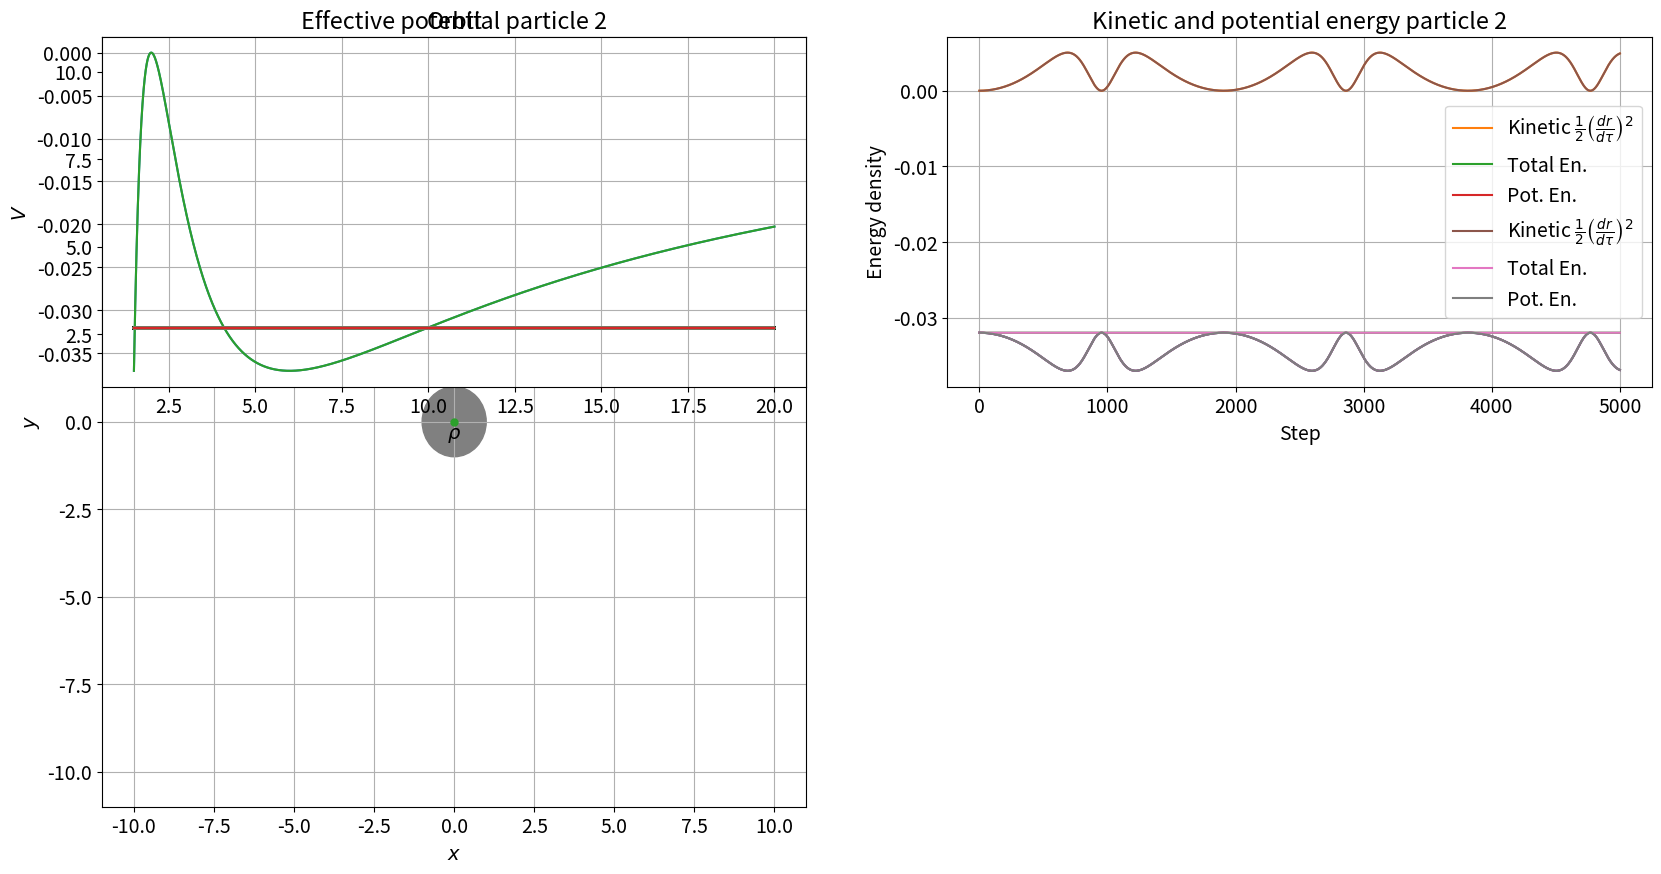

This chart was generated by the following Python code:
import numpy as np
import matplotlib.pyplot as plt
from matplotlib.patches import Circle
import time
import math
import matplotlib.animation as animation 

# Set common figure parameters
fig_size = 10
newparams = {'axes.grid': True,
             'lines.linewidth': 1.5, 'lines.markersize': 10,
             'font.size': 14}
plt.rcParams.update(newparams)
def Veff(rho, l):
    """ Evaluates the effective potential in the Schwarzschild geometry. """
    return -1/(2*rho) + l**2/(2*rho**2) - l**2/(2*rho**3)

def Vclassical(rho, l):
    """ Evaluates the classical effective potential. """
    return -1/(2*rho) + l**2/(2*rho**2)

def K(Z):
    """ Evaluates the kinetic part of the energy density. 
    Z = (x, y, u, v). 
    """
    rho2 = Z[0, :]**2 + Z[1, :]**2
    return .5 * (Z[3, :]*Z[1, :] + Z[2, :]*Z[0, :])**2/rho2
    
def getB(x, y, u, v):
    """ Computes the constant B. """
    l2 = (x*v - y*u)**2
    # Note that l2 has the "dimension" R_s 
    return 3*l2

def getA():
    """ Computes the constant A. """
    return .5

def RHS(Z, A, B):
    """ Returns the time derivatives of Z = X, Y, U and V. """
    
    rho = np.sqrt(Z[0]**2 + Z[1]**2)
    correction = 1 + B/rho**2
    dUdtau = -A*Z[0]/rho**3*correction
    dVdtau = -A*Z[1]/rho**3*correction
    
    return np.array([Z[2], Z[3], dUdtau, dVdtau])

def rk4step(f, y, h, A, B):
    """Calculate next step of an IVP of an ODE with a RHS described by the RHS function with RK4.
    Parameters:
        f: function. Right hand side of the ODE.
        y: float. Current step (position).
        h: float. Step-length.
    Returns:
        Next step.
    """
    
    s1 = f(y, A, B)
    s2 = f(y + h*s1/2.0, A, B)
    s3 = f(y + h*s2/2.0, A, B)
    s4 = f(y + h*s3, A, B)
    
    return y + h/6.0*(s1 + 2.0*s2 + 2.0*s3 + s4)

def getOrbit(n, T_max, Z0):
    """ Computes the orbit of the particle using the fourth order
    Runge-Kutta method.
    Parameters:
        n     : int. Number of iterations
        T_max : float. Stop time T=tau/t0
        Z0    : numpy-array, len(4), float.
                Position and velocities
                Z0 = [x, y, u, v]
    Returns:
        numpy-array, size(4, n). Z = [x[], y[], u[], v[]]
        Position and velocities for the orbit.
    """
    B = getB(*Z0)
    print("GR correction constant: %.2e"%(B))
    A = getA()
    
    h = T_max/float(n)
    Z = np.zeros((4, n + 1))
    Z[:, 0] = Z0

    tic = time.time()
    for i in range(0, n):
        Z[:, i + 1] = rk4step(RHS, Z[:, i], h, A, B)
        
    print("%.5f s, run time with %i steps."% (time.time() - tic, n))
    
    return Z
'''
import matplotlib.animation as animation 
#from matplotlib import animation, rc
from IPython.display import HTML

import matplotlib.pyplot as plt
plt.rcParams["animation.html"] = "jshtml"
from matplotlib import rc, animation
import matplotlib
matplotlib.rcParams['animation.embed_limit'] = 2**128

rc('animation', html='html5')
'''
def plotOrbit(Z, lim_fact):
    """ Plots the orbit, energy and effective potential.
    Parameters:
        Z: numpy-array, size(4, n). Z = [x[], y[], u[], v[]]
           Position and velocities for the orbit.
        lim_fact: float. Axis limits are given lim_fact
           multiplied by the start position.
    """

    xdata, ydata = [], [] 
    def init(): 
        # creating an empty plot/frame 
        line.set_data([], []) 
        return line, 
    
     
    def animate(i): 
        # appending new points to x, y axes points list 
        
        xdata.append(Z[0,i]) 
        ydata.append(Z[1,i]) 
        
        # set/update the x and y axes data 
        line.set_data(xdata, ydata) 
      
        # return line object 
        return line,   

    
    
    fig=plt.figure(figsize=(2*fig_size, fig_size))
        
    rho = (Z[0, :]**2 + Z[1, :]**2)**.5
    l = Z[0, :]*Z[3, :] - Z[1, :]*Z[2, :]
    #print(l)
    
    # Trajectory
    ax = plt.subplot(2, 2, (1, 3))
    plt.title("Orbit")
    #ax.plot(Z[0, :], Z[1, :], label="Orbit")
    ax.plot(Z[0, 0], Z[1, 0], "o", label="Start")
    plt.xlabel(r"$x$")
    plt.ylabel(r"$y$")
    ax.plot(0, 0, ".", label="Origin")
    circle = plt.Circle((0, 0), radius=1, color="gray")
    ax.add_artist(circle)
    ax_lim = max(Z[0, 0], Z[1, 0])
    plt.xlim([-lim_fact*ax_lim, lim_fact*ax_lim])
    plt.ylim([-lim_fact*ax_lim, lim_fact*ax_lim])
    plt.legend()
    
    
    line, = ax.plot([], [], lw=1) 
    
    anim = animation.FuncAnimation(fig, animate, init_func=init,repeat=False, 
                               frames=5000, interval=10, blit=True)
    #anim.save('scaterring.mp4', writer="ffmpeg")
    plt.show()
    
    
def plot2Orbit(Z1, Z2, lim_fact):
    """ Plots the orbit, energy and effective potential.
    Parameters:
        Z: numpy-array, size(4, n). Z = [x[], y[], u[], v[]]
           Position and velocities for the orbit.
        lim_fact: float. Axis limits are given lim_fact
           multiplied by the start position.
    """

    xdata1, ydata1 = [], [] 
    xdata2, ydata2 = [], [] 
    # center of mass
    xdata3, ydata3 = [], [] 
    
    def init(): 
        # creating an empty plot/frame 
        line1.set_data([], []) 
        line2.set_data([], []) 
        line3.set_data([], []) 
        return line1,line2,line3, 
    
     
    def animate(i): 
        # appending new points to x, y axes points list 
        #distance between particles
        distance  = math.sqrt((Z1[0,i]-Z2[0,i])**2 +(Z1[1,i]-Z2[1,i])**2)
        #angular momentum x*v-y*u for two particles
        
        rho1_i = (Z1[0, :]**2 + Z1[1, :]**2)**.5
        rho2_i = (Z2[0, :]**2 + Z2[1, :]**2)**.5
        l1_i = Z1[0, :]*Z1[3, :] - Z1[1, :]*Z1[2, :]
        l2_i = Z2[0, :]*Z2[3, :] - Z2[1, :]*Z2[2, :]
        Kinetic1=K(Z1)
        Kinetic2=K(Z2)
        print("angular momentum l1: ",l1_i[i]," and l2:",l2_i[i])
        
        #print(rho1_i[i],",",Kinetic1[i],",",rho1_i[i],",",l1_i[i],",",rho2_i[i],",",Kinetic2[i],",",rho2_i[i],",",l2_i[i])
        #print(i,",",np.sqrt(Z1[3, :]**2+Z1[2, :]**2)[i],",",Kinetic1[i],",",i,",",l1_i[i],",",i,",",np.sqrt(Z2[3, :]**2+Z2[2, :]**2)[i],",",Kinetic2[i],",",i,",",l2_i[i],",",i,",",(Kinetic1[i]+Kinetic2[i])/2)
        
        
        l1 = (Z1[0,i]*Z1[3,i] - Z1[1,i]*Z1[2,i])
        l2 = (Z2[0,i]*Z2[3,i] - Z2[1,i]*Z2[2,i])
        
        #print("Step: ",i," Angular momentum l1: ",l1," and l2:",l2)
        
        #print(distance)
        
        if distance < 0.01:
            print("Collision!")
        xdata1.append(Z1[0,i]) 
        ydata1.append(Z1[1,i]) 
        
        xdata2.append(Z2[0,i]) 
        ydata2.append(Z2[1,i]) 
        
        xdata3.append((Z1[0,i]+Z2[0,i])/2)
        ydata3.append((Z1[1,i]+Z2[1,i])/2)
        
        # set/update the x and y axes data 
        line1.set_data(xdata1, ydata1) 
        line2.set_data(xdata2, ydata2) 
        line3.set_data(xdata3, ydata3) 
      
        # return line object 
        return line1,line2,line3,   

    
    
    fig=plt.figure(figsize=(2*fig_size, fig_size))
    '''    
    rho1 = (Z1[0, :]**2 + Z1[1, :]**2)**.5
    l1 = Z1[0, :]*Z1[3, :] - Z1[1, :]*Z1[2, :]
    
    rho2 = (Z2[0, :]**2 + Z2[1, :]**2)**.5
    l2 = Z2[0, :]*Z2[3, :] - Z2[1, :]*Z2[2, :]
    print("Angular momentum l1: ",l1," and l2:",l2)
    '''
    #print(l)
    
    # Trajectory
    ax = plt.subplot(2, 2, (1, 3))
    plt.title("Orbit")
    #ax.plot(Z[0, :], Z[1, :], label="Orbit")
    ax.plot(Z1[0, 0], Z1[1, 0], "o", label="Start Z1")
    ax.plot(Z2[0, 0], Z2[1, 0], "o", label="Start Z2")
    #ax.plot(xdata3,ydata3, "o", label="Center of Mass")
    
    plt.xlabel(r"$x$")
    plt.ylabel(r"$y$")
    ax.plot(0, 0, ".", label="Origin")
    circle = plt.Circle((0, 0), radius=1, color="gray")
    ax.add_artist(circle)
    ax_lim = max(Z1[0, 0], Z1[1, 0])
    plt.xlim([-lim_fact*ax_lim, lim_fact*ax_lim])
    plt.ylim([-lim_fact*ax_lim, lim_fact*ax_lim])
    plt.legend()
    
    
    line1, = ax.plot([], [], lw=1) 
    line2, = ax.plot([], [], lw=1) 
    line3, = ax.plot([], [], lw=1) 
    '''
    before_collision=0
    for i in range(5000):
        distance  = math.sqrt((Z1[0,i]-Z2[0,i])**2 +(Z1[1,i]-Z2[1,i])**2)
        if distance < 0.01:
            print("Collision at index:",i)
            before_collision=i
            break
    '''
    anim = animation.FuncAnimation(fig, animate, init_func=init,repeat=False, 
                               frames=5000, interval=1, blit=True)
    #anim.save('radial3.mp4', writer="ffmpeg")
    plt.show()
    
    rho1 = (Z1[0, :]**2 + Z1[1, :]**2)**.5
    l1 = Z1[0, :]*Z1[3, :] - Z1[1, :]*Z1[2, :]
    rho2 = (Z2[0, :]**2 + Z2[1, :]**2)**.5
    l2 = Z2[0, :]*Z2[3, :] - Z2[1, :]*Z2[2, :]
    
# Effective potential particle 1
    plt.subplot(2, 2, 1)
    plt.title("Effective potential particle 1")
    r1 = np.linspace(1.5, 20, 5000)
    plt.plot(r1, Veff(r1, l1[0]), label="Eff pot.")
    e1 = Veff(rho1[0], l1) + K(Z1[:, 0:2])[0]
    plt.plot([r1[0], r1[-1]], [e1, e1], label="Energy density")
    plt.xlabel(r"$\rho$")
    plt.ylabel(r"$V$")
    
    
    # Energy per unit rest mass particle 1
    plt.subplot(2, 2, 2)
    plt.title("Kinetic and potential energy particle 1")
    V1 = Veff(rho1, l1)
    Ek1 = K(Z1)
    E1 = V1 + Ek1
    plt.plot(V1)
    plt.plot(Ek1, label=r"Kinetic $\frac{1}{2}\left(\frac{dr}{d\tau}\right)^2$")
    plt.plot(E1, label="Total En.")
    plt.plot(V1, label="Pot. En.")
    plt.xlabel("Step")
    plt.ylabel("Energy density")
    plt.legend()
    print("Relative change in\n E: %.2e\n l: %.2e"%((E1[0] - E1[-1])/E1[0], (l1[0] - l1[-1])/l1[-1]))
    #plt.savefig('precessing.png')
    plt.show()


# Effective potential particle 2
    plt.subplot(2, 2, 1)
    plt.title("Effective potential particle 2")
    r2 = np.linspace(1.5, 20, 5000)
    plt.plot(r2, Veff(r2, l2[0]), label="Eff pot.")
    e2 = Veff(rho2[0], l2) + K(Z2[:, 0:2])[0]
    plt.plot([r2[0], r2[-1]], [e2, e2], label="Energy density")
    plt.xlabel(r"$\rho$")
    plt.ylabel(r"$V$")
    
    
    # Energy per unit rest mass particle 1
    plt.subplot(2, 2, 2)
    plt.title("Kinetic and potential energy particle 2")
    V2 = Veff(rho2, l2)
    Ek2 = K(Z2)
    E2 = V2 + Ek2
    plt.plot(V2)
    plt.plot(Ek2, label=r"Kinetic $\frac{1}{2}\left(\frac{dr}{d\tau}\right)^2$")
    plt.plot(E2, label="Total En.")
    plt.plot(V2, label="Pot. En.")
    plt.xlabel("Step")
    plt.ylabel("Energy density")
    plt.legend()
    print("Relative change in\n E: %.2e\n l: %.2e"%((E2[0] - E2[-1])/E2[0], (l2[0] - l2[-1])/l2[-1]))
    #plt.savefig('precessing.png')
    plt.show()




#radial
#Z0 = [0, 10, .1845, 0]

#Z1 = [10, -20, -0.0375, 0]
#Z2 = [0, 5, 0.4, 0]



#Z1 = [3, 10, -0.1375, -0.1]
#Z2 = [-3,10, 0.1375, -0.1]

Z1 = [0, 10, 0.2, 0]
Z2 = [0, 10, -0.2, 0]

#Z0 = [0, 10, .1849, 0]
n = 5000
tau_max = 520.0
Z11 = getOrbit(n, tau_max, Z1)
Z22 = getOrbit(n, tau_max, Z2)

plot2Orbit(Z11, Z22, 1.1)


'''
#plt.show()
#precessing
#Z0 = [0, 20, .1, 0]
#Z0 = [0, 10, 0.2, -0.2]
#Z0 = [0, 10, .25, 0]
#Z0 = [0, 10, 0.2, -.1]
Z0 = [0, 10, .2, 0]
n = 5000
tau_max = 5000
Z = getOrbit(n, tau_max, Z0)
plotOrbit(Z, 1.1)
'''
'''
#scaterring
#Z0 = [0, 100, 0.05, -0.5]
Z0 = [0, 10, 0.2, -.25]

n = 5000
tau_max = 1000
Z = getOrbit(n, tau_max, Z0)
plotOrbit(Z, 1.1)
'''
